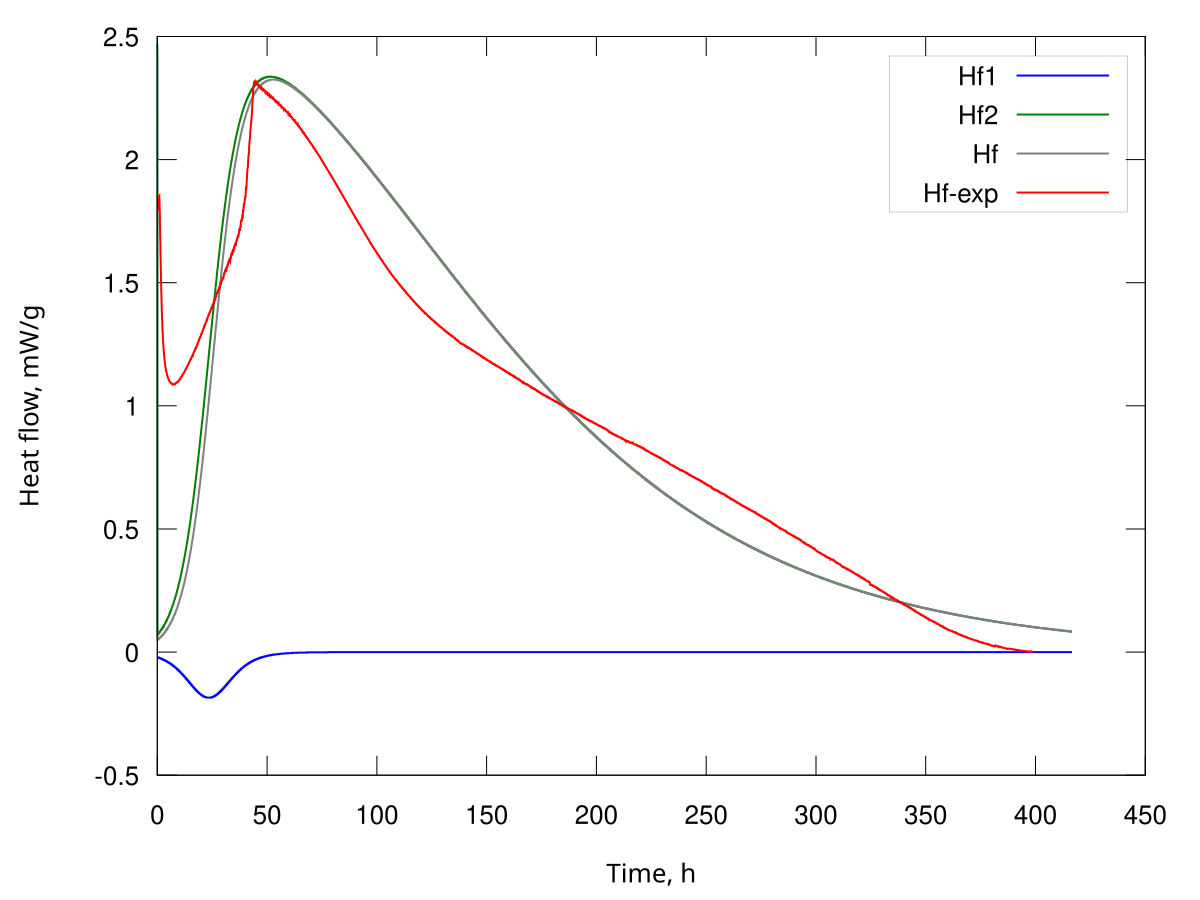

The data file committed next to this chart (first rows):
t, k1=1.500000 k2=0.050000 A01=0.003518 A02…, 0, 0, Hf1, Hf2, Hf
dt=125.000000
0.0, 0.000000, 0.000000, 0.003518, 0.003518, 0.000100, 0.004500, -0.000021, 0.002470, 0.002449
125.0, 0.000000, 0.000000, 0.003518, 0.000100, 0.000100, 0.004501, -0.000021, 0.000070, 0.000049
250.0, 0.000000, 0.000000, 0.003517, 0.000100, 0.000100, 0.004501, -0.000021, 0.000070, 0.000049
375.0, 0.000000, 0.000000, 0.003517, 0.000101, 0.000101, 0.004501, -0.000021, 0.000071, 0.000049
500.0, 0.000000, 0.000000, 0.003516, 0.000101, 0.000101, 0.004501, -0.000021, 0.000071, 0.000050
625.0, 0.000000, 0.000000, 0.003516, 0.000102, 0.000102, 0.004501, -0.000021, 0.000071, 0.000050
750.0, 0.000000, 0.000000, 0.003515, 0.000102, 0.000102, 0.004501, -0.000022, 0.000072, 0.000050
875.0, 0.000000, 0.000000, 0.003515, 0.000103, 0.000103, 0.004501, -0.000022, 0.000072, 0.000050
1000, 0.000000, 0.000000, 0.003514, 0.000103, 0.000103, 0.004501, -0.000022, 0.000073, 0.000051
1125, 0.000000, 0.000000, 0.003514, 0.000104, 0.000104, 0.004501, -0.000022, 0.000073, 0.000051
1250, 0.000000, 0.000000, 0.003513, 0.000104, 0.000104, 0.004501, -0.000022, 0.000073, 0.000051
1375, 0.000000, 0.000000, 0.003513, 0.000105, 0.000105, 0.004501, -0.000022, 0.000074, 0.000052
1500, 0.000000, 0.000000, 0.003512, 0.000105, 0.000105, 0.004501, -0.000022, 0.000074, 0.000052
1625, 0.000000, 0.000000, 0.003511, 0.000106, 0.000106, 0.004501, -0.000022, 0.000074, 0.000052
1750, 0.000000, 0.000000, 0.003511, 0.000106, 0.000106, 0.004501, -0.000022, 0.000075, 0.000052
1875, 0.000000, 0.000000, 0.003510, 0.000107, 0.000107, 0.004501, -0.000023, 0.000075, 0.000053
2000, 0.000000, 0.000000, 0.003510, 0.000108, 0.000108, 0.004501, -0.000023, 0.000076, 0.000053
2125, 0.000000, 0.000000, 0.003509, 0.000108, 0.000108, 0.004501, -0.000023, 0.000076, 0.000053
2250, 0.000000, 0.000000, 0.003509, 0.000109, 0.000109, 0.004501, -0.000023, 0.000076, 0.000053
2375, 0.000000, 0.000000, 0.003508, 0.000109, 0.000109, 0.004501, -0.000023, 0.000077, 0.000054
2500, 0.000000, 0.000000, 0.003508, 0.000110, 0.000110, 0.004501, -0.000023, 0.000077, 0.000054
2625, 0.000000, 0.000000, 0.003507, 0.000110, 0.000110, 0.004501, -0.000023, 0.000077, 0.000054
2750, 0.000000, 0.000000, 0.003506, 0.000111, 0.000111, 0.004501, -0.000023, 0.000078, 0.000055
2875, 0.000000, 0.000000, 0.003506, 0.000111, 0.000111, 0.004501, -0.000023, 0.000078, 0.000055
3000, 0.000000, 0.000000, 0.003505, 0.000112, 0.000112, 0.004501, -0.000024, 0.000079, 0.000055
3125, 0.000000, 0.000000, 0.003505, 0.000113, 0.000113, 0.004501, -0.000024, 0.000079, 0.000055
3250, 0.000000, 0.000000, 0.003504, 0.000113, 0.000113, 0.004501, -0.000024, 0.000079, 0.000056
3375, 0.000000, 0.000000, 0.003503, 0.000114, 0.000114, 0.004501, -0.000024, 0.000080, 0.000056
3500, 0.000000, 0.000000, 0.003503, 0.000114, 0.000114, 0.004501, -0.000024, 0.000080, 0.000056
3625, 0.000000, 0.000000, 0.003502, 0.000115, 0.000115, 0.004501, -0.000024, 0.000081, 0.000056
3750, 0.000000, 0.000000, 0.003502, 0.000115, 0.000115, 0.004501, -0.000024, 0.000081, 0.000057
3875, 0.000000, 0.000000, 0.003501, 0.000116, 0.000116, 0.004502, -0.000024, 0.000081, 0.000057
4000, 0.000000, 0.000000, 0.003500, 0.000117, 0.000117, 0.004502, -0.000024, 0.000082, 0.000057
4125, 0.000000, 0.000000, 0.003500, 0.000117, 0.000117, 0.004502, -0.000025, 0.000082, 0.000058
4250, 0.000000, 0.000000, 0.003499, 0.000118, 0.000118, 0.004502, -0.000025, 0.000083, 0.000058
4375, 0.000000, 0.000000, 0.003499, 0.000118, 0.000118, 0.004502, -0.000025, 0.000083, 0.000058
4500, 0.000000, 0.000000, 0.003498, 0.000119, 0.000119, 0.004502, -0.000025, 0.000084, 0.000059
4625, 0.000000, 0.000000, 0.003497, 0.000120, 0.000120, 0.004502, -0.000025, 0.000084, 0.000059
4750, 0.000000, 0.000000, 0.003497, 0.000120, 0.000120, 0.004502, -0.000025, 0.000084, 0.000059
4875, 0.000000, 0.000000, 0.003496, 0.000121, 0.000121, 0.004502, -0.000025, 0.000085, 0.000059
5000, 0.000000, 0.000000, 0.003495, 0.000121, 0.000121, 0.004502, -0.000025, 0.000085, 0.000060
5125, 0.000000, 0.000000, 0.003495, 0.000122, 0.000122, 0.004502, -0.000026, 0.000086, 0.000060
5250, 0.000000, 0.000000, 0.003494, 0.000123, 0.000123, 0.004502, -0.000026, 0.000086, 0.000060
5375, 0.000000, 0.000000, 0.003494, 0.000123, 0.000123, 0.004502, -0.000026, 0.000086, 0.000061
5500, 0.000000, 0.000000, 0.003493, 0.000124, 0.000124, 0.004502, -0.000026, 0.000087, 0.000061
5625, 0.000000, 0.000000, 0.003492, 0.000124, 0.000124, 0.004502, -0.000026, 0.000087, 0.000061
5750, 0.000000, 0.000000, 0.003492, 0.000125, 0.000125, 0.004502, -0.000026, 0.000088, 0.000062
5875, 0.000000, 0.000000, 0.003491, 0.000126, 0.000126, 0.004502, -0.000026, 0.000088, 0.000062
6000, 0.000000, 0.000000, 0.003490, 0.000126, 0.000126, 0.004502, -0.000026, 0.000089, 0.000062
6125, 0.000000, 0.000000, 0.003490, 0.000127, 0.000127, 0.004502, -0.000027, 0.000089, 0.000063
6250, 0.000000, 0.000000, 0.003489, 0.000128, 0.000128, 0.004502, -0.000027, 0.000090, 0.000063
6375, 0.000000, 0.000000, 0.003488, 0.000128, 0.000128, 0.004502, -0.000027, 0.000090, 0.000063
6500, 0.000000, 0.000000, 0.003488, 0.000129, 0.000129, 0.004502, -0.000027, 0.000090, 0.000064
6625, 0.000000, 0.000000, 0.003487, 0.000129, 0.000129, 0.004502, -0.000027, 0.000091, 0.000064
6750, 0.000000, 0.000000, 0.003486, 0.000130, 0.000130, 0.004502, -0.000027, 0.000091, 0.000064
6875, 0.000000, 0.000000, 0.003486, 0.000131, 0.000131, 0.004502, -0.000027, 0.000092, 0.000064
7000, 0.000000, 0.000000, 0.003485, 0.000131, 0.000131, 0.004502, -0.000027, 0.000092, 0.000065
7125, 0.000000, 0.000000, 0.003484, 0.000132, 0.000132, 0.004502, -0.000028, 0.000093, 0.000065
7250, 0.000000, 0.000000, 0.003483, 0.000133, 0.000133, 0.004502, -0.000028, 0.000093, 0.000065
... 11,941 more rows
